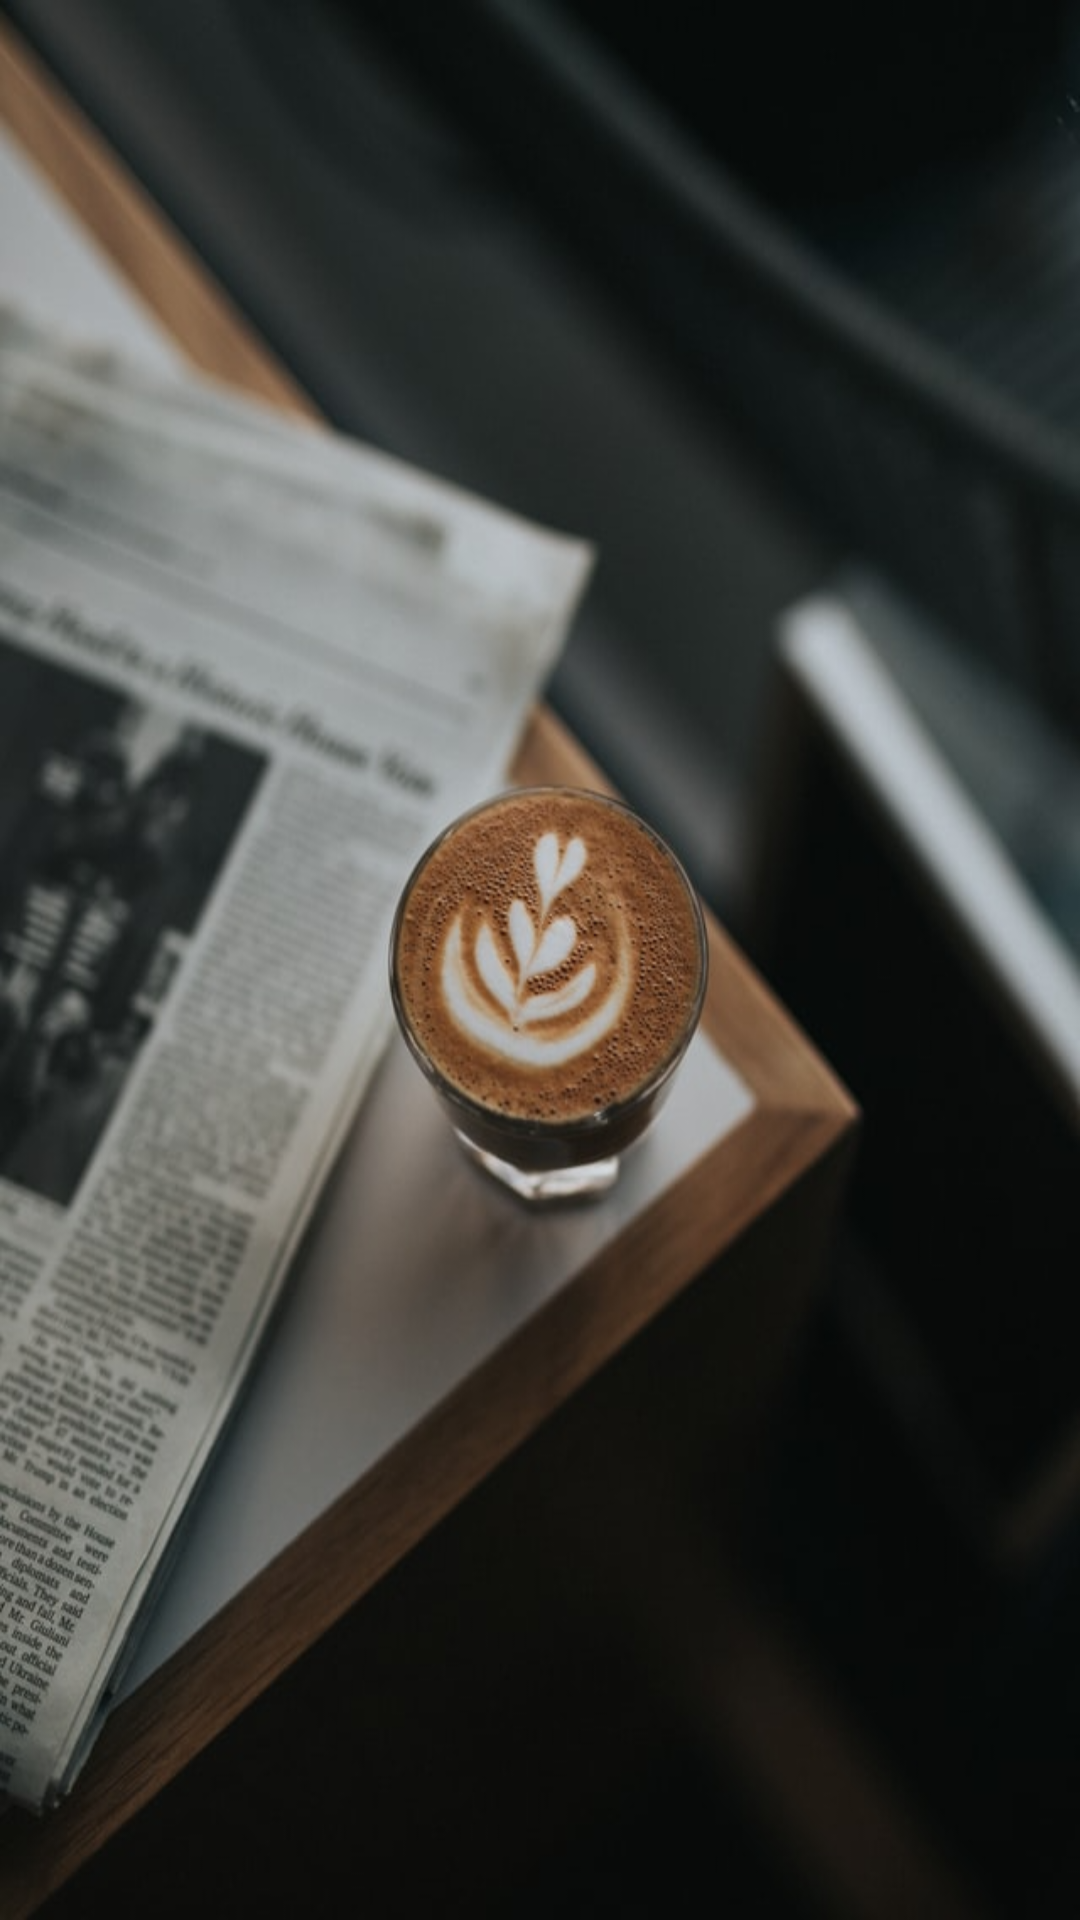

Produce the Android XML layout that renders to this screen, including the resource entries it uses.
<!-- AndroidManifest.xml: application theme Theme.NewsGateway -->
<!-- res/layout/activity_main.xml -->
<?xml version="1.0" encoding="utf-8"?>
<androidx.drawerlayout.widget.DrawerLayout xmlns:android="http://schemas.android.com/apk/res/android"
    xmlns:app="http://schemas.android.com/apk/res-auto"
    xmlns:tools="http://schemas.android.com/tools"
    android:id="@+id/drawer_layout"
    android:layout_width="match_parent"
    android:layout_height="match_parent"
    tools:context=".MainActivity">

    <androidx.viewpager.widget.ViewPager
        android:id="@+id/viewpager"
        android:layout_width="fill_parent"
        android:layout_height="fill_parent"
        android:background="@drawable/newspaper_coffee" />

    <ListView
        android:id="@+id/left_drawer"
        android:layout_width="240dp"
        android:layout_height="match_parent"
        android:layout_gravity="start"
        android:background="#FF333333"
        android:choiceMode="singleChoice"
        android:divider="@android:color/transparent"
        android:dividerHeight="0dp" />

</androidx.drawerlayout.widget.DrawerLayout>
<!-- resources referenced by this layout -->
<resources>
  <!-- drawable newspaper_coffee: png bitmap (drawable, 522565 bytes) -->
  <style name="Theme.NewsGateway" parent="Theme.MaterialComponents.DayNight.DarkActionBar">
          
          <item name="colorPrimary">@color/blue</item>
          <item name="colorPrimaryVariant">@color/light_blue</item>
          <item name="colorOnPrimary">@color/white</item>
          
          <item name="colorSecondary">@color/teal_200</item>
          <item name="colorSecondaryVariant">@color/teal_700</item>
          <item name="colorOnSecondary">@color/white</item>
          
          <item name="android:statusBarColor" tools:targetApi="l">?attr/colorPrimaryVariant</item>
          
      </style>
  <color name="blue">#FF2979FF</color>
  <color name="light_blue">#FF00B0FF</color>
  <color name="white">#FFFFFFFF</color>
  <color name="teal_200">#FF03DAC5</color>
  <color name="teal_700">#FF018786</color>
</resources>
